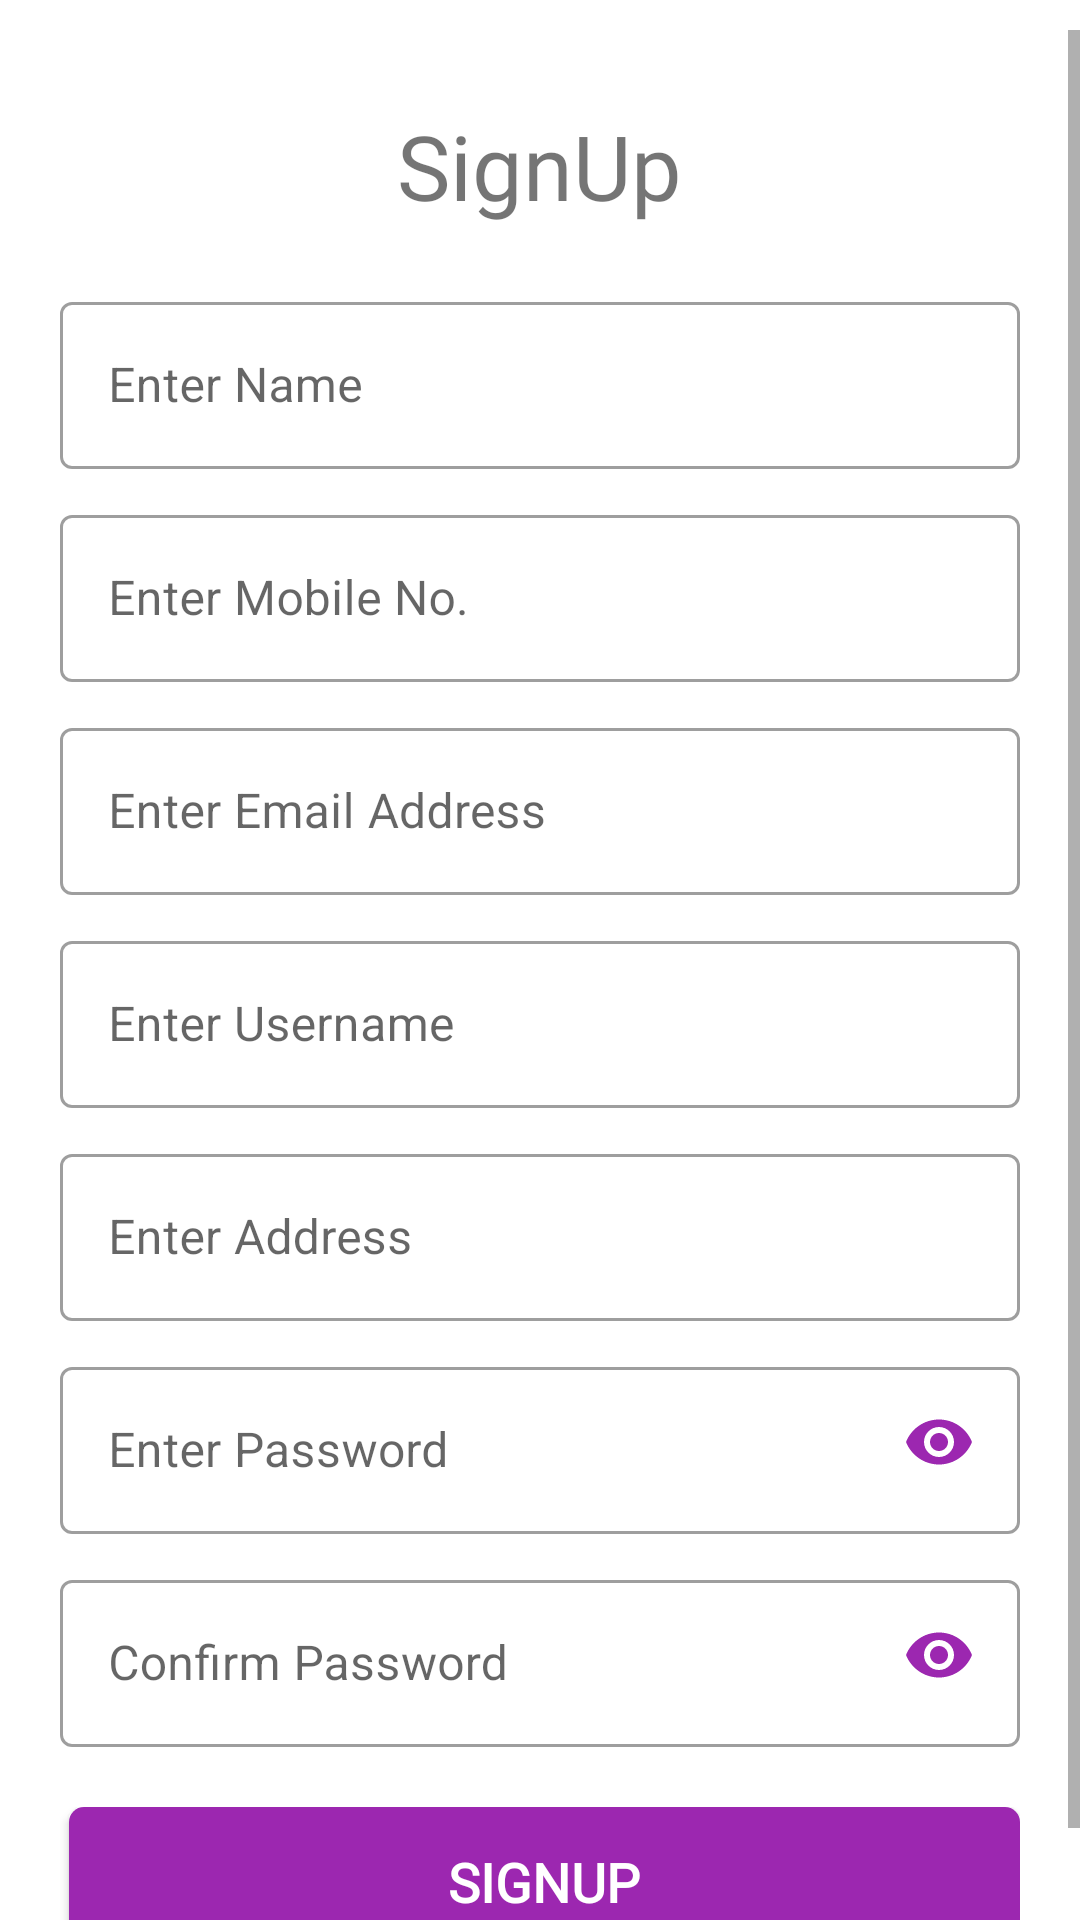

Android layout source for this screen:
<!-- AndroidManifest.xml: application theme Theme.CharityDonation -->
<!-- res/layout/activity_sign_up.xml -->
<?xml version="1.0" encoding="utf-8"?>
<RelativeLayout
    xmlns:android="http://schemas.android.com/apk/res/android"
    xmlns:app="http://schemas.android.com/apk/res-auto"
    xmlns:tools="http://schemas.android.com/tools"
    android:layout_width="match_parent"
    android:theme="@style/Theme.MaterialComponents.DayNight.DarkActionBar"
    android:background="@color/white"
    android:layout_height="match_parent"
    tools:context=".SignUpActivity">

    <ScrollView
        android:layout_width="match_parent"
        android:layout_marginTop="10dp"
        android:layout_height="match_parent"
        >
        <LinearLayout
            android:layout_width="match_parent"
            android:layout_height="wrap_content"
            android:orientation="vertical">

            <TextView
                android:layout_width="wrap_content"
                android:layout_height="wrap_content"
                android:text="SignUp"
                android:fontFamily="@font/sanspro"
                android:textSize="30dp"
                android:layout_marginTop="25dp"
                android:layout_gravity="center"/>


            <com.google.android.material.textfield.TextInputLayout
                style="@style/Widget.MaterialComponents.TextInputLayout.OutlinedBox"
                android:layout_width="match_parent"
                android:layout_marginRight="20dp"
                android:layout_marginLeft="20dp"

                android:layout_marginTop="20dp"
                android:layout_height="wrap_content"
                >

                <com.google.android.material.textfield.TextInputEditText
                    android:id="@+id/edtName"
                    android:layout_width="match_parent"
                    android:layout_height="wrap_content"
                    android:drawablePadding="5dp"
                    android:drawableTint="@color/purple_200"
                    android:hint="Enter Name" />
            </com.google.android.material.textfield.TextInputLayout>
            <com.google.android.material.textfield.TextInputLayout
                style="@style/Widget.MaterialComponents.TextInputLayout.OutlinedBox"
                android:layout_width="match_parent"
                android:layout_marginRight="20dp"
                android:layout_marginLeft="20dp"

                android:layout_marginTop="10dp"
                android:layout_height="wrap_content"
                >

                <com.google.android.material.textfield.TextInputEditText
                    android:id="@+id/edtPhone"
                    android:layout_width="match_parent"
                    android:layout_height="wrap_content"
                    android:drawablePadding="5dp"
                    android:inputType="phone"
                    android:maxLength="10"
                    android:drawableTint="@color/purple_200"
                    android:hint="Enter Mobile No." />
            </com.google.android.material.textfield.TextInputLayout>
            <com.google.android.material.textfield.TextInputLayout
                style="@style/Widget.MaterialComponents.TextInputLayout.OutlinedBox"
                android:layout_width="match_parent"
                android:layout_marginRight="20dp"
                android:layout_marginLeft="20dp"

                android:layout_marginTop="10dp"
                android:layout_height="wrap_content"
                >

                <com.google.android.material.textfield.TextInputEditText
                    android:id="@+id/edtEmail"
                    android:layout_width="match_parent"
                    android:layout_height="wrap_content"
                    android:drawablePadding="5dp"
                    android:drawableTint="@color/purple_200"
                    android:hint="Enter Email Address" />
            </com.google.android.material.textfield.TextInputLayout>
            <com.google.android.material.textfield.TextInputLayout
                style="@style/Widget.MaterialComponents.TextInputLayout.OutlinedBox"
                android:layout_width="match_parent"
                android:layout_marginRight="20dp"
                android:layout_marginLeft="20dp"

                android:layout_marginTop="10dp"
                android:layout_height="wrap_content"
                >

                <com.google.android.material.textfield.TextInputEditText
                    android:id="@+id/edtUsername"
                    android:layout_width="match_parent"
                    android:layout_height="wrap_content"
                    android:drawablePadding="5dp"
                    android:inputType="text"
                    android:drawableTint="@color/purple_200"
                    android:hint="Enter Username" />
            </com.google.android.material.textfield.TextInputLayout>
            <com.google.android.material.textfield.TextInputLayout
                style="@style/Widget.MaterialComponents.TextInputLayout.OutlinedBox"
                android:layout_width="match_parent"
                android:layout_marginRight="20dp"
                android:layout_marginLeft="20dp"

                android:layout_marginTop="10dp"
                android:layout_height="wrap_content"
                >

                <com.google.android.material.textfield.TextInputEditText
                    android:id="@+id/edtAddress"
                    android:layout_width="match_parent"
                    android:layout_height="wrap_content"
                    android:drawablePadding="5dp"
                    android:inputType="text"
                    android:drawableTint="@color/purple_200"
                    android:hint="Enter Address" />
            </com.google.android.material.textfield.TextInputLayout>

            <RelativeLayout
                android:layout_width="match_parent"
                android:layout_gravity="center"
                android:gravity="center"
                android:layout_marginRight="20dp"
                android:layout_marginLeft="20dp"
                android:layout_marginTop="10dp"
                android:layout_height="wrap_content">


                <com.google.android.material.textfield.TextInputLayout
                    style="@style/Widget.MaterialComponents.TextInputLayout.OutlinedBox"
                    android:layout_width="match_parent"


                    android:layout_height="wrap_content"
                    >

                    <com.google.android.material.textfield.TextInputEditText
                        android:id="@+id/edtPassword"
                        android:layout_width="match_parent"
                        android:layout_height="wrap_content"
                        android:drawablePadding="5dp"
                        android:inputType="textPassword"
                        android:drawableTint="@color/purple_200"
                        android:hint="Enter Password" />
                </com.google.android.material.textfield.TextInputLayout>

                <ImageView
                    android:id="@+id/ivEnterShow"
                    android:layout_width="wrap_content"
                    android:layout_height="wrap_content"
                    android:layout_alignParentRight="true"
                    android:layout_centerInParent="true"
                    android:layout_marginRight="10dp"
                    android:layout_centerHorizontal="true"
                    android:padding="5dp"
                    app:tint="@color/purple_200"
                    android:src="@drawable/ic_baseline_remove_red_eye_24" />



            </RelativeLayout>
            <RelativeLayout
                android:layout_width="match_parent"
                android:layout_gravity="center"
                android:gravity="center"
                android:layout_marginRight="20dp"
                android:layout_marginLeft="20dp"
                android:layout_marginTop="10dp"
                android:layout_height="wrap_content">


                <com.google.android.material.textfield.TextInputLayout
                    style="@style/Widget.MaterialComponents.TextInputLayout.OutlinedBox"
                    android:layout_width="match_parent"


                    android:layout_height="wrap_content"
                    >

                    <com.google.android.material.textfield.TextInputEditText
                        android:id="@+id/c_password"
                        android:layout_width="match_parent"
                        android:layout_height="wrap_content"
                        android:drawablePadding="5dp"
                        android:inputType="textPassword"
                        android:drawableTint="@color/purple_200"
                        android:hint="Confirm Password" />
                </com.google.android.material.textfield.TextInputLayout>

                <ImageView
                    android:id="@+id/ivEnterShow1"
                    android:layout_width="wrap_content"
                    android:layout_height="wrap_content"
                    android:layout_alignParentRight="true"
                    android:layout_centerInParent="true"
                    android:layout_marginRight="10dp"
                    android:layout_centerHorizontal="true"
                    android:padding="5dp"
                    app:tint="@color/purple_200"
                    android:src="@drawable/ic_baseline_remove_red_eye_24" />



            </RelativeLayout>






            <LinearLayout
                android:layout_width="match_parent"
                android:layout_height="wrap_content"
                android:layout_margin="20dp"
                android:orientation="horizontal">

                <androidx.appcompat.widget.AppCompatButton
                    android:id="@+id/btnSignUP"
                    android:layout_width="match_parent"
                    android:layout_height="50dp"
                    android:layout_gravity="center"
                    android:layout_marginLeft="3dp"
                    android:layout_weight="1"
                    android:background="@drawable/btn_bg_lay"
                    android:fontFamily="@font/sanspro"
                    android:text="SignUp"
                    android:textColor="@color/white"
                    android:textSize="18dp"
                    android:textStyle="bold" />
            </LinearLayout>

        </LinearLayout>
    </ScrollView>


</RelativeLayout>
<!-- resources referenced by this layout -->
<resources>
  <color name="purple_200">#9C27B0</color>
  <color name="white">#FFFFFFFF</color>
  <!-- drawable btn_bg_lay (drawable) -->
  <?xml version="1.0" encoding="utf-8"?>
  <shape xmlns:android="http://schemas.android.com/apk/res/android"
      android:shape="rectangle" >
  
      <corners
  
          android:radius="5dp"
          />
  
      <solid android:color="@color/purple_200" />
  
      <padding
          android:bottom="0dp"
          android:left="0dp"
          android:right="0dp"
          android:top="0dp" />
  
  
  
  </shape>
  <!-- drawable ic_baseline_remove_red_eye_24 (drawable) -->
  <vector
      xmlns:android="http://schemas.android.com/apk/res/android"
      android:width="24dp"
      android:height="24dp"
      android:viewportWidth="24"
      android:viewportHeight="24"
      android:tint="?attr/colorControlNormal">
    <path
        android:fillColor="#ffffff"
        android:pathData="M12,4.5C7,4.5 2.73,7.61 1,12c1.73,4.39 6,7.5 11,7.5s9.27,-3.11 11,-7.5c-1.73,-4.39 -6,-7.5 -11,-7.5zM12,17c-2.76,0 -5,-2.24 -5,-5s2.24,-5 5,-5 5,2.24 5,5 -2.24,5 -5,5zM12,9c-1.66,0 -3,1.34 -3,3s1.34,3 3,3 3,-1.34 3,-3 -1.34,-3 -3,-3z"/>
  </vector>
  <style name="Theme.CharityDonation" parent="Theme.MaterialComponents.DayNight.DarkActionBar">
          
          <item name="colorPrimary">@color/purple_500</item>
          <item name="colorPrimaryVariant">@color/purple_700</item>
          <item name="colorOnPrimary">@color/white</item>
          
          <item name="colorSecondary">@color/teal_200</item>
          <item name="colorSecondaryVariant">@color/teal_700</item>
          <item name="colorOnSecondary">@color/black</item>
          
          <item name="android:statusBarColor" tools:targetApi="l">?attr/colorPrimaryVariant</item>
          
      </style>
  <color name="purple_500">#9C27B0</color>
  <color name="purple_700">#9C27B0</color>
  <color name="teal_200">#9C27B0</color>
  <color name="teal_700">#9C27B0</color>
  <color name="black">#FF000000</color>
</resources>
